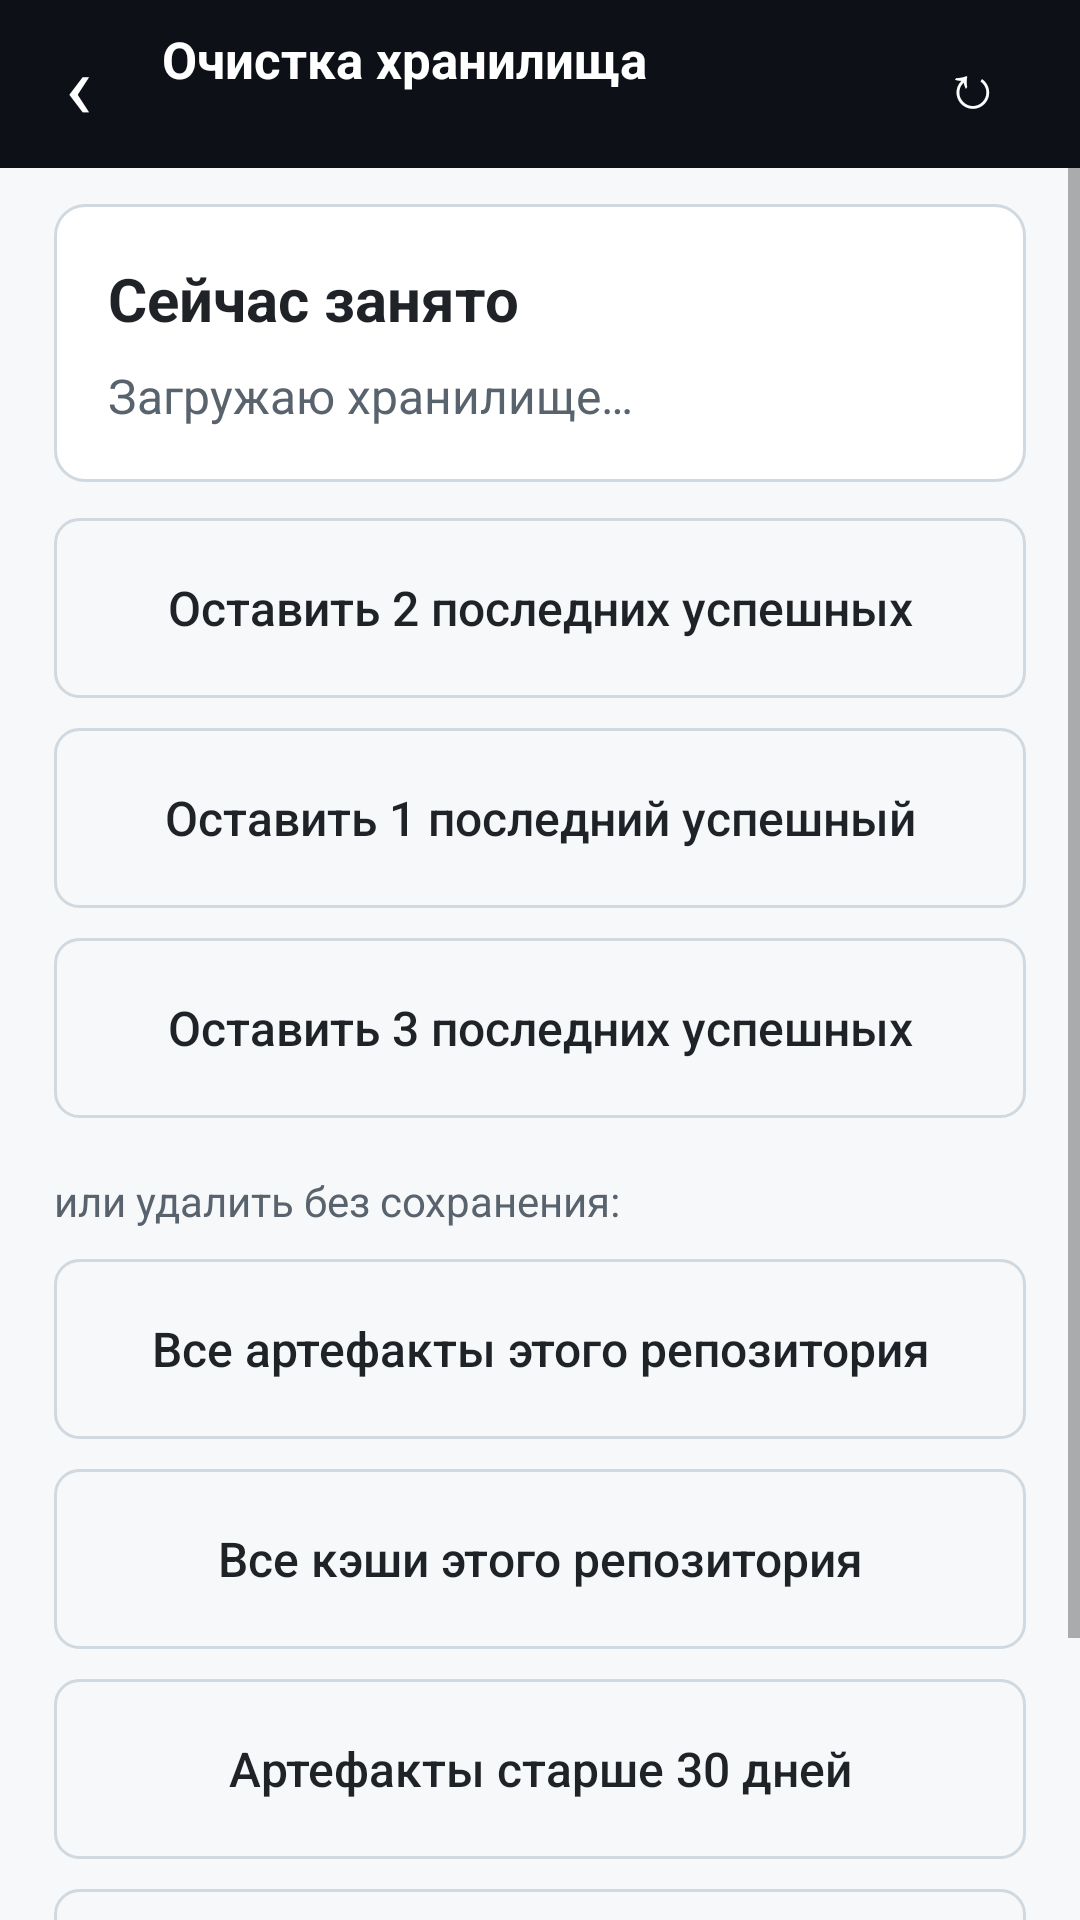

Produce the Android XML layout that renders to this screen, including the resource entries it uses.
<!-- AndroidManifest.xml: application theme AppTheme -->
<!-- res/layout/activity_storage_cleanup.xml -->
<?xml version="1.0" encoding="utf-8"?>
<LinearLayout xmlns:android="http://schemas.android.com/apk/res/android"
    android:layout_width="match_parent"
    android:layout_height="match_parent"
    android:background="@color/bg"
    android:orientation="vertical">

    <LinearLayout
        android:layout_width="match_parent"
        android:layout_height="56dp"
        android:background="@color/dark"
        android:gravity="center_vertical"
        android:orientation="horizontal"
        android:paddingStart="4dp"
        android:paddingEnd="14dp">

        <TextView
            android:id="@+id/backBtn"
            android:layout_width="44dp"
            android:layout_height="44dp"
            android:gravity="center"
            android:text="&#8249;"
            android:textColor="#FFFFFF"
            android:textSize="30sp" />

        <LinearLayout
            android:layout_width="0dp"
            android:layout_height="wrap_content"
            android:layout_marginStart="6dp"
            android:layout_weight="1"
            android:orientation="vertical">

            <TextView
                android:id="@+id/title"
                style="@style/HeaderTitle"
                android:layout_width="match_parent"
                android:layout_height="wrap_content"
                android:text="Очистка хранилища" />

            <TextView
                android:id="@+id/subtitle"
                android:layout_width="match_parent"
                android:layout_height="wrap_content"
                android:ellipsize="end"
                android:singleLine="true"
                android:textColor="#8B949E"
                android:textSize="12sp" />
        </LinearLayout>

        <TextView
            android:id="@+id/refreshBtn"
            android:layout_width="44dp"
            android:layout_height="44dp"
            android:gravity="center"
            android:text="&#8635;"
            android:textColor="#FFFFFF"
            android:textSize="20sp" />
    </LinearLayout>

    <LinearLayout
        android:id="@+id/progressRow"
        android:layout_width="match_parent"
        android:layout_height="wrap_content"
        android:gravity="center_vertical"
        android:orientation="horizontal"
        android:paddingStart="16dp"
        android:paddingTop="8dp"
        android:paddingEnd="16dp"
        android:paddingBottom="8dp"
        android:visibility="gone">

        <ProgressBar
            android:id="@+id/progress"
            style="?android:attr/progressBarStyleSmall"
            android:layout_width="20dp"
            android:layout_height="20dp" />

        <TextView
            android:id="@+id/status"
            android:layout_width="0dp"
            android:layout_height="wrap_content"
            android:layout_marginStart="8dp"
            android:layout_weight="1"
            android:textColor="@color/muted"
            android:textSize="13sp" />
    </LinearLayout>

    <ScrollView
        android:layout_width="match_parent"
        android:layout_height="0dp"
        android:layout_weight="1"
        android:fillViewport="true"
        android:scrollbars="vertical">

        <LinearLayout
            android:layout_width="match_parent"
            android:layout_height="wrap_content"
            android:orientation="vertical"
            android:paddingBottom="20dp">

            <LinearLayout
                android:layout_width="match_parent"
                android:layout_height="wrap_content"
                android:layout_marginStart="18dp"
                android:layout_marginTop="12dp"
                android:layout_marginEnd="18dp"
                android:background="@drawable/bg_card"
                android:orientation="vertical"
                android:padding="18dp">

                <TextView
                    android:layout_width="match_parent"
                    android:layout_height="wrap_content"
                    android:text="Сейчас занято"
                    android:textColor="@color/text"
                    android:textSize="20sp"
                    android:textStyle="bold" />

                <TextView
                    android:id="@+id/summary"
                    android:layout_width="match_parent"
                    android:layout_height="wrap_content"
                    android:layout_marginTop="8dp"
                    android:lineSpacingExtra="2dp"
                    android:text="Загружаю хранилище…"
                    android:textColor="@color/muted"
                    android:textSize="16sp" />
            </LinearLayout>

            <TextView
                android:id="@+id/tokenBanner"
                android:layout_width="match_parent"
                android:layout_height="wrap_content"
                android:layout_marginStart="18dp"
                android:layout_marginTop="10dp"
                android:layout_marginEnd="18dp"
                android:background="@drawable/bg_banner"
                android:padding="10dp"
                android:text="Для очистки нужен токен GitHub: fine-grained — Actions: Read and write, classic — scope repo. Нажмите, чтобы ввести или обновить токен."
                android:textColor="@color/text"
                android:textSize="12sp"
                android:visibility="gone" />

            <Button
                android:id="@+id/keepTwoButton"
                style="@style/BtnSecondary"
                android:layout_width="match_parent"
                android:layout_height="60dp"
                android:layout_marginStart="18dp"
                android:layout_marginTop="12dp"
                android:layout_marginEnd="18dp"
                android:text="Оставить 2 последних успешных"
                android:textSize="16sp" />

            <Button
                android:id="@+id/keepOneButton"
                style="@style/BtnSecondary"
                android:layout_width="match_parent"
                android:layout_height="60dp"
                android:layout_marginStart="18dp"
                android:layout_marginTop="10dp"
                android:layout_marginEnd="18dp"
                android:text="Оставить 1 последний успешный"
                android:textSize="16sp" />

            <Button
                android:id="@+id/keepThreeButton"
                style="@style/BtnSecondary"
                android:layout_width="match_parent"
                android:layout_height="60dp"
                android:layout_marginStart="18dp"
                android:layout_marginTop="10dp"
                android:layout_marginEnd="18dp"
                android:text="Оставить 3 последних успешных"
                android:textSize="16sp" />

            <TextView
                android:layout_width="match_parent"
                android:layout_height="wrap_content"
                android:layout_marginStart="18dp"
                android:layout_marginTop="18dp"
                android:layout_marginEnd="18dp"
                android:text="или удалить без сохранения:"
                android:textColor="@color/muted"
                android:textSize="14sp" />

            <Button
                android:id="@+id/deleteAllArtifactsButton"
                style="@style/BtnSecondary"
                android:layout_width="match_parent"
                android:layout_height="60dp"
                android:layout_marginStart="18dp"
                android:layout_marginTop="10dp"
                android:layout_marginEnd="18dp"
                android:text="Все артефакты этого репозитория"
                android:textSize="16sp" />

            <Button
                android:id="@+id/deleteAllCachesButton"
                style="@style/BtnSecondary"
                android:layout_width="match_parent"
                android:layout_height="60dp"
                android:layout_marginStart="18dp"
                android:layout_marginTop="10dp"
                android:layout_marginEnd="18dp"
                android:text="Все кэши этого репозитория"
                android:textSize="16sp" />

            <Button
                android:id="@+id/deleteOlderButton"
                style="@style/BtnSecondary"
                android:layout_width="match_parent"
                android:layout_height="60dp"
                android:layout_marginStart="18dp"
                android:layout_marginTop="10dp"
                android:layout_marginEnd="18dp"
                android:text="Артефакты старше 30 дней"
                android:textSize="16sp" />

            <Button
                android:id="@+id/deleteExpiredButton"
                style="@style/BtnSecondary"
                android:layout_width="match_parent"
                android:layout_height="60dp"
                android:layout_marginStart="18dp"
                android:layout_marginTop="10dp"
                android:layout_marginEnd="18dp"
                android:text="Истёкшие артефакты"
                android:textSize="16sp" />

            <TextView
                android:layout_width="match_parent"
                android:layout_height="wrap_content"
                android:layout_marginStart="18dp"
                android:layout_marginTop="12dp"
                android:layout_marginEnd="18dp"
                android:text="Удаление выполняется в GitHub и не затрагивает файлы, уже скачанные на телефон."
                android:textColor="@color/muted"
                android:textSize="12sp" />
        </LinearLayout>
    </ScrollView>
</LinearLayout>
<!-- resources referenced by this layout -->
<resources>
  <color name="bg">#F6F8FA</color>
  <color name="dark">#0D1117</color>
  <color name="muted">#59636E</color>
  <color name="text">#1F2328</color>
  <!-- drawable bg_banner (drawable) -->
  <?xml version="1.0" encoding="utf-8"?>
  <shape xmlns:android="http://schemas.android.com/apk/res/android"
      android:shape="rectangle">
      <solid android:color="#FFF8C5" />
      <stroke android:width="1dp" android:color="#D4A72C" />
      <corners android:radius="8dp" />
  </shape>
  <!-- drawable bg_card (drawable) -->
  <?xml version="1.0" encoding="utf-8"?>
  <shape xmlns:android="http://schemas.android.com/apk/res/android"
      android:shape="rectangle">
      <solid android:color="@color/white" />
      <stroke android:width="1dp" android:color="@color/border" />
      <corners android:radius="10dp" />
  </shape>
  <style name="BtnSecondary" parent="@android:style/Widget.Material.Button">
          <item name="android:background">@drawable/bg_button_secondary</item>
          <item name="android:textColor">@color/text</item>
          <item name="android:textAllCaps">false</item>
          <item name="android:textSize">12sp</item>
          <item name="android:maxLines">1</item>
          <item name="android:stateListAnimator">@null</item>
          <item name="android:elevation">0dp</item>
          <item name="android:gravity">center</item>
      </style>
  <style name="HeaderTitle">
          <item name="android:textColor">#FFFFFF</item>
          <item name="android:textSize">17sp</item>
          <item name="android:textStyle">bold</item>
          <item name="android:singleLine">true</item>
          <item name="android:ellipsize">end</item>
      </style>
  <style name="AppTheme" parent="@android:style/Theme.Material.Light.NoActionBar">
          <item name="android:colorPrimary">@color/dark</item>
          <item name="android:colorPrimaryDark">@color/dark</item>
          <item name="android:colorAccent">@color/green</item>
          <item name="android:windowBackground">@color/bg</item>
          <item name="android:statusBarColor">@color/dark</item>
          <item name="android:navigationBarColor">@color/dark</item>
      </style>
  <color name="white">#FFFFFF</color>
  <color name="border">#D1D9E0</color>
  <!-- drawable bg_button_secondary (drawable) -->
  <?xml version="1.0" encoding="utf-8"?>
  <selector xmlns:android="http://schemas.android.com/apk/res/android">
      <item android:state_pressed="true">
          <shape android:shape="rectangle">
              <solid android:color="#EAEEF2" />
              <stroke android:width="1dp" android:color="@color/border" />
              <corners android:radius="8dp" />
          </shape>
      </item>
      <item>
          <shape android:shape="rectangle">
              <solid android:color="#F6F8FA" />
              <stroke android:width="1dp" android:color="@color/border" />
              <corners android:radius="8dp" />
          </shape>
      </item>
  </selector>
  <color name="green">#1F883D</color>
</resources>
